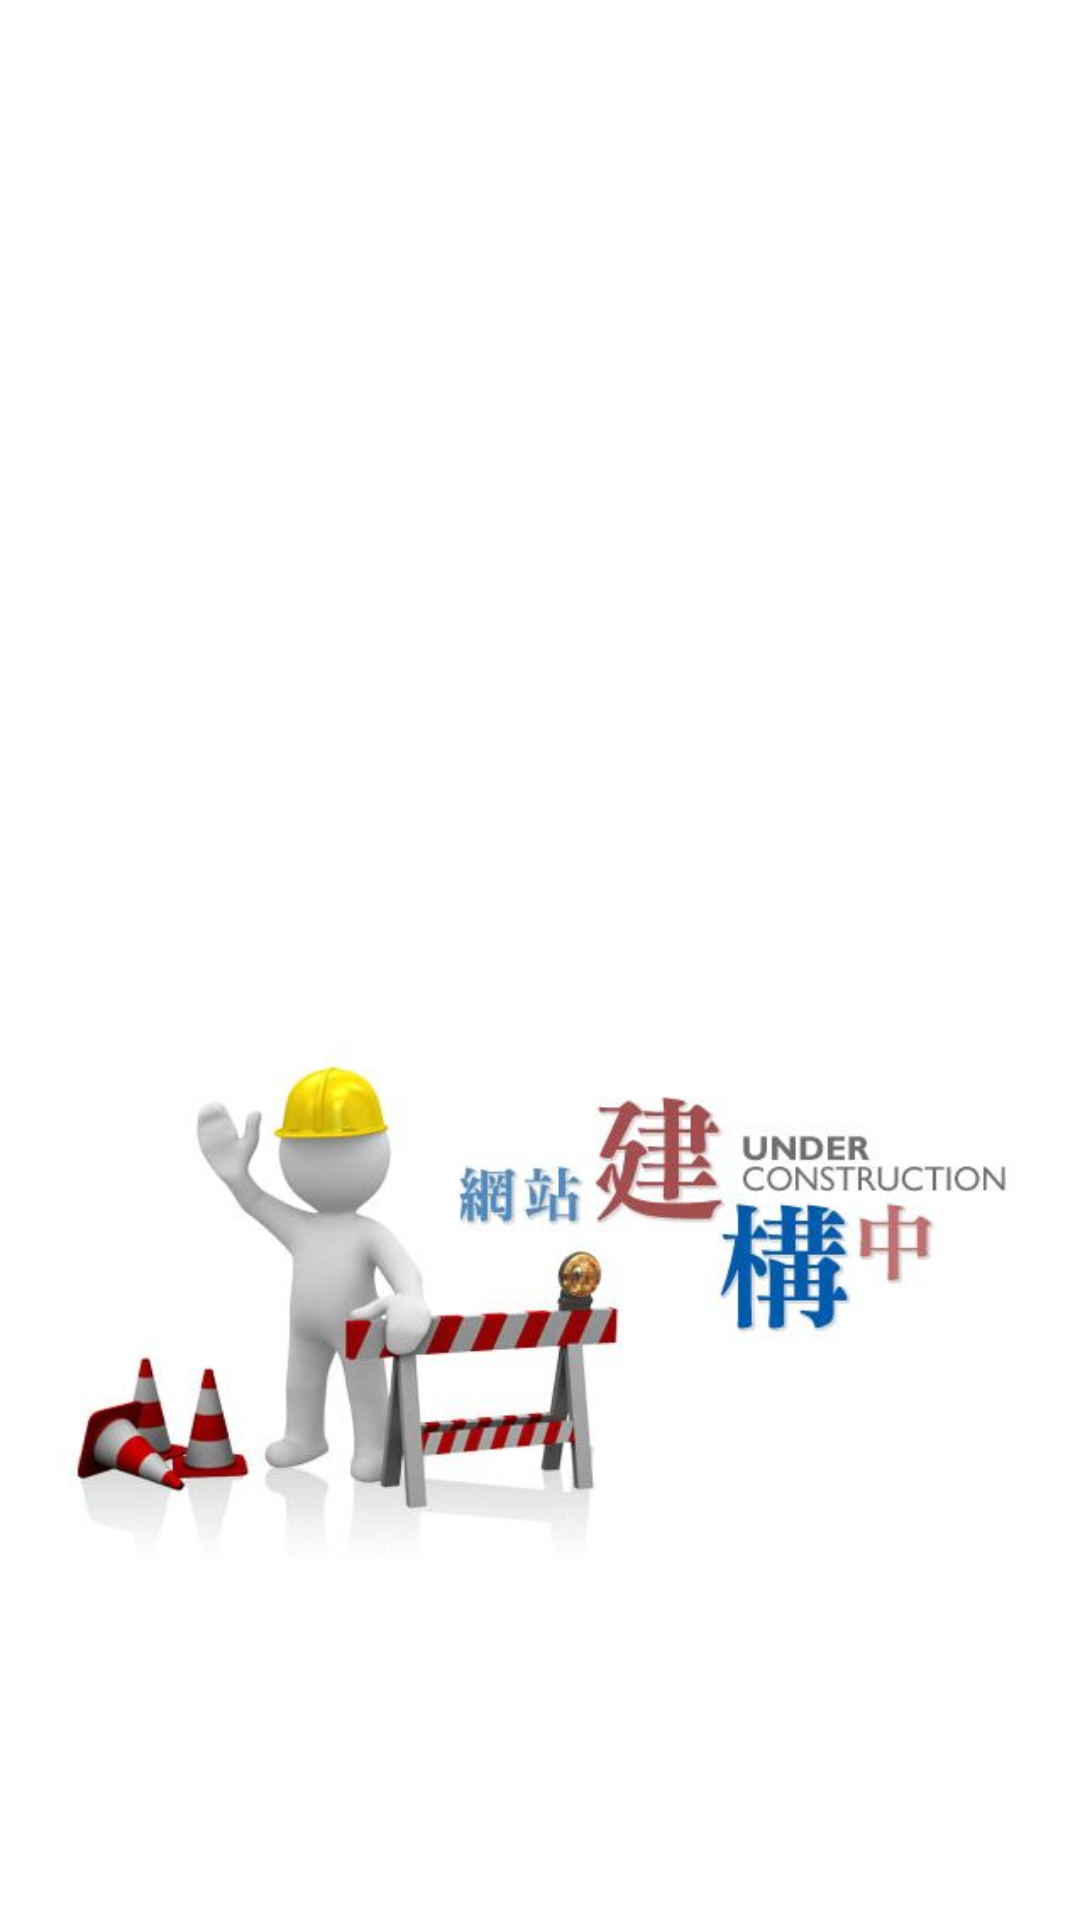

Layout XML and referenced resources for this Android screen:
<!-- AndroidManifest.xml: application theme AppTheme -->
<!-- res/layout/activity_pulsecut.xml -->
<?xml version="1.0" encoding="utf-8"?>
<androidx.constraintlayout.widget.ConstraintLayout xmlns:android="http://schemas.android.com/apk/res/android"
    xmlns:app="http://schemas.android.com/apk/res-auto"
    xmlns:tools="http://schemas.android.com/tools"
    android:layout_width="match_parent"
    android:layout_height="match_parent"
    tools:context=".Activity_PulseCut">

    <LinearLayout
        android:id="@+id/pulsecutlayout"
        android:layout_width="match_parent"
        android:layout_height="0dp"
        android:layout_marginStart="20dp"
        android:layout_marginTop="20dp"
        android:layout_marginEnd="20dp"
        android:background="@drawable/btn_shape_loginasa"
        android:orientation="vertical"
        app:layout_constraintHeight_percent="0.3"
        app:layout_constraintEnd_toEndOf="parent"
        app:layout_constraintStart_toStartOf="parent"
        app:layout_constraintTop_toTopOf="parent"></LinearLayout>

    <ImageView
        android:id="@+id/pulseunderconstruction"
        android:layout_width="wrap_content"
        android:layout_height="wrap_content"
        android:layout_marginBottom="30dp"
        app:layout_constraintBottom_toBottomOf="parent"
        app:layout_constraintEnd_toEndOf="parent"
        app:layout_constraintStart_toStartOf="parent"
        android:src="@drawable/under_construction"         />
</androidx.constraintlayout.widget.ConstraintLayout>
<!-- resources referenced by this layout -->
<resources>
  <!-- drawable btn_shape_loginasa (drawable-sw600dp) -->
  <?xml version="1.0" encoding="utf-8"?>
  <shape xmlns:android="http://schemas.android.com/apk/res/android"
      android:shape="rectangle">
      <solid android:color="@android:color/white" />
      <stroke
          android:width="2dp"
          android:color="@android:color/holo_green_light" />
      <corners android:radius="10dp"/>
  </shape>
  <!-- drawable under_construction: jpg bitmap (drawable, 22674 bytes) -->
  <style name="AppTheme" parent="Theme.AppCompat.Light.DarkActionBar">
          
          <item name="colorPrimary">@color/colorbg_Primary</item>
          <item name="colorPrimaryDark">@color/colorPrimaryDark</item>
          <item name="colorAccent">@color/colorAccent</item>
      </style>
  <!-- not gathered from this repository: default colours our renderer supplied (Android Studio template values) -->
  <color name="colorPrimaryDark">#FF3700B3</color>
  <color name="colorAccent">#FF03DAC5</color>
</resources>
